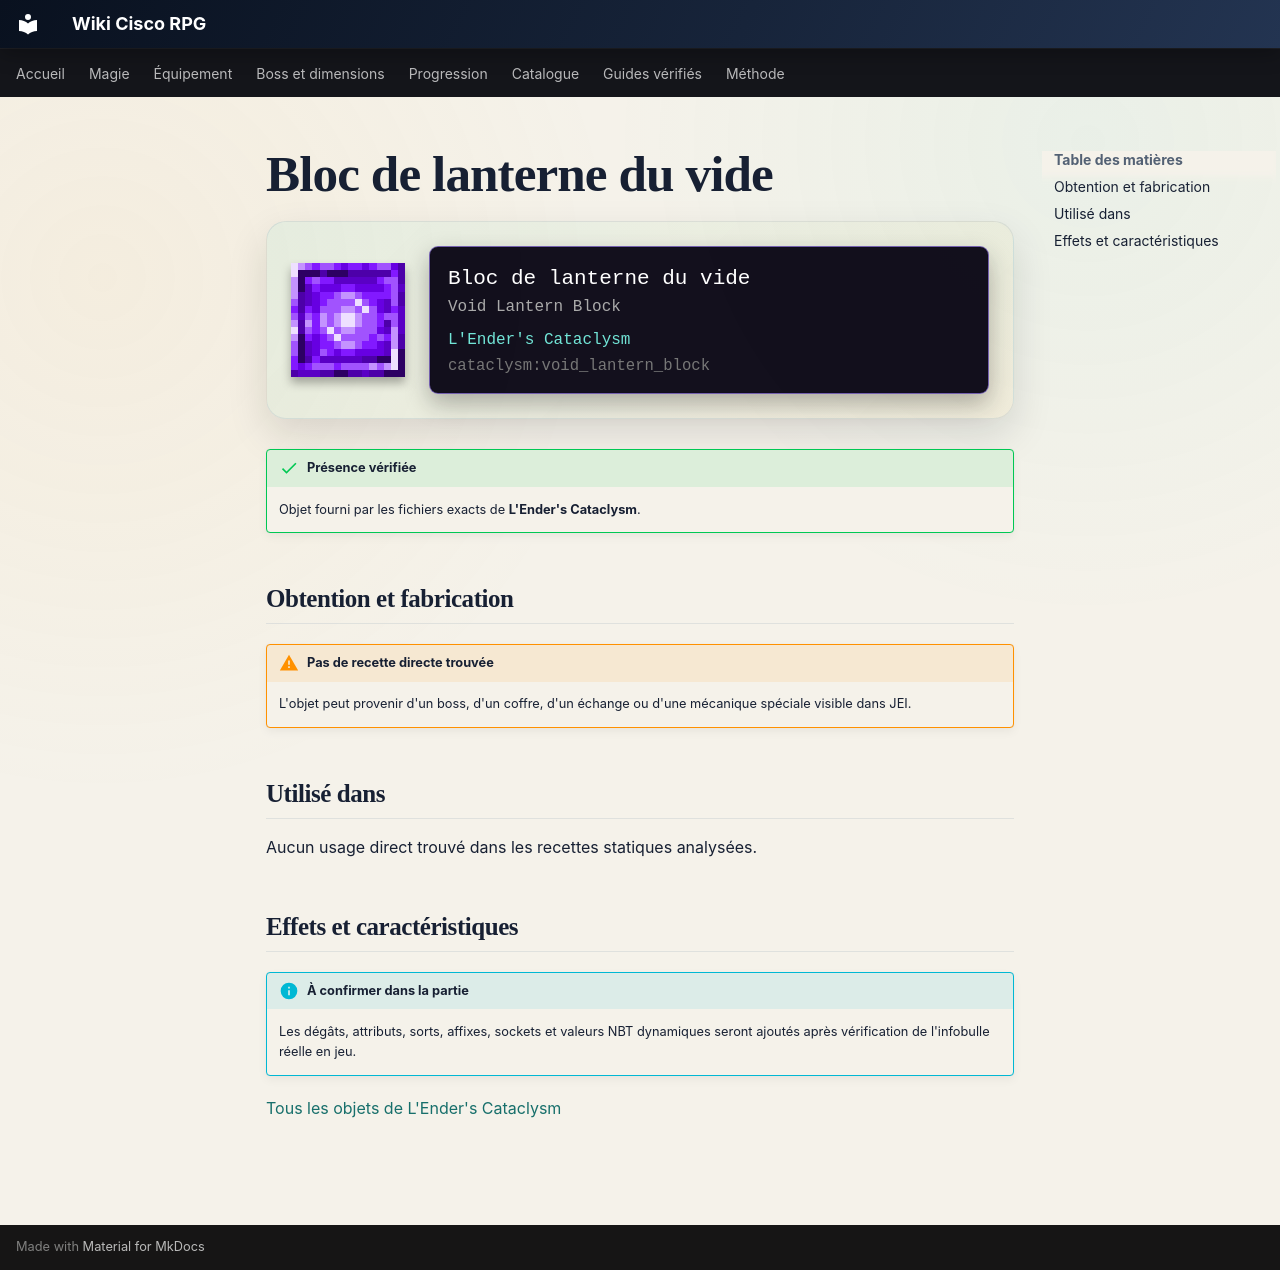

repository: Kloups-Dev/wiki-cisco-rpg · page: catalogue/objets/cataclysm/void_lantern_block/index.html · generator: mkdocs

# Bloc de lanterne du vide

<div class="mc-item-showcase">
<img class="mc-item-icon" src="../../../../assets/generated/items/cataclysm/void_lantern_block.png" alt="Bloc de lanterne du vide">
<div class="mc-tooltip-card">
<div class="mc-tooltip-card__name">Bloc de lanterne du vide</div>
<div class="mc-tooltip-card__alias">Void Lantern Block</div>
<div class="mc-tooltip-card__mod">L&#x27;Ender&#x27;s Cataclysm</div>
<div class="mc-tooltip-card__id">cataclysm:void_lantern_block</div>
</div>
</div>

!!! success "Présence vérifiée"
    Objet fourni par les fichiers exacts de **L'Ender's Cataclysm**.

## Obtention et fabrication

!!! warning "Pas de recette directe trouvée"
    L'objet peut provenir d'un boss, d'un coffre, d'un échange ou d'une mécanique spéciale visible dans JEI.

## Utilisé dans

Aucun usage direct trouvé dans les recettes statiques analysées.

## Effets et caractéristiques

!!! info "À confirmer dans la partie"
    Les dégâts, attributs, sorts, affixes, sockets et valeurs NBT dynamiques seront ajoutés après vérification de l'infobulle réelle en jeu.

[Tous les objets de L'Ender's Cataclysm](../../../contenu/cataclysm.md)
